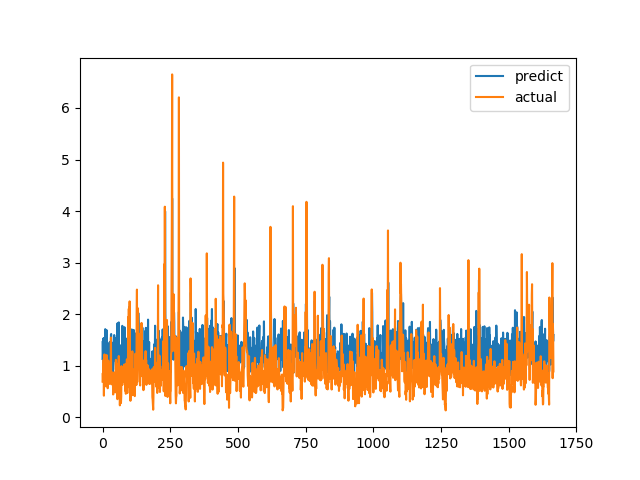

Values plotted in this chart, from the file beside it:
predict, actual
1.131, 0.6915
1.476, 0.8558
1.202, 0.7094
1.528, 1.015
0.8873, 1.116
1.537, 0.4183
1.075, 1.002
1.198, 1.219
1.126, 1.143
1.111, 0.6528
1.709, 0.6747
0.7905, 0.601
1.218, 0.6695
1.162, 0.6538
0.9364, 0.7814
1.691, 1.206
1.483, 0.8469
1.157, 0.8286
0.8598, 0.6482
0.886, 0.5624
1.265, 0.7183
1.383, 1.1
1.248, 0.9542
0.92, 0.729
1.406, 0.6694
1.435, 0.8631
1.452, 0.6465
0.8815, 0.8223
1.134, 0.9236
1.464, 0.8301
0.8723, 1.067
1.605, 1.546
1.615, 0.6827
1.275, 0.6386
1.449, 0.6464
1.292, 0.6881
1.119, 0.7274
0.8428, 0.65
1.012, 0.8694
0.9258, 0.4409
1.033, 0.4519
1.116, 0.7575
1.102, 0.4952
1.594, 0.6851
1.196, 0.7244
1.184, 0.8654
1.278, 0.74
1.467, 0.8071
1.21, 0.8204
1.176, 1.114
0.9067, 1.109
1.236, 0.4751
1.549, 1.039
1.248, 0.9458
1.313, 0.7878
1.821, 0.3505
1.062, 0.9368
1.529, 0.9868
1.265, 0.647
1.197, 1.03
... 1,606 more rows
